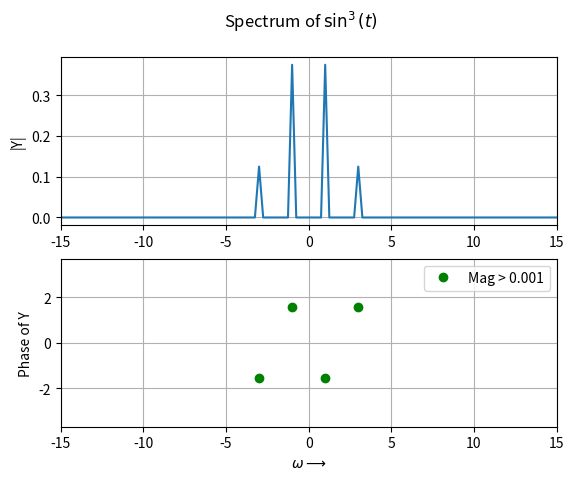
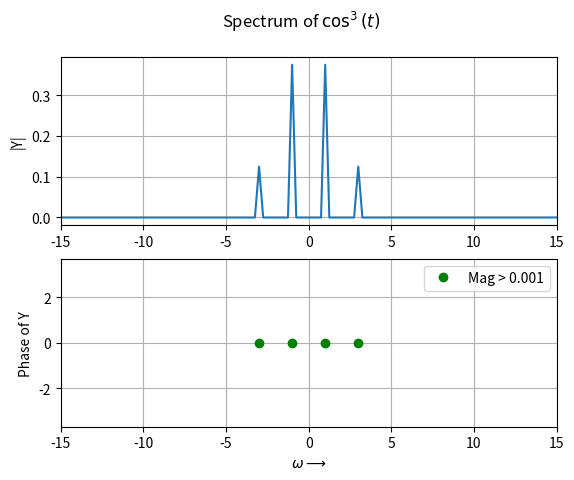
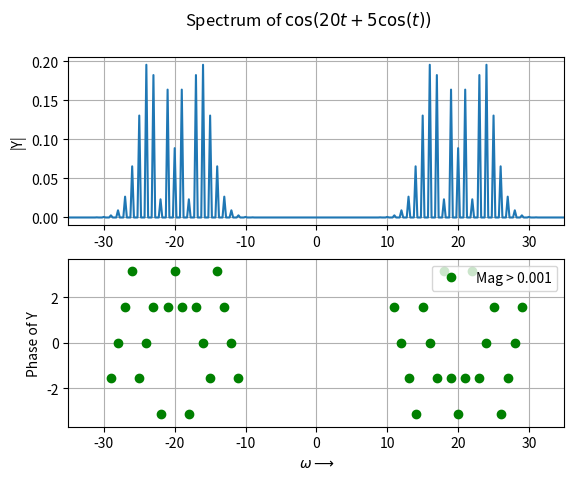
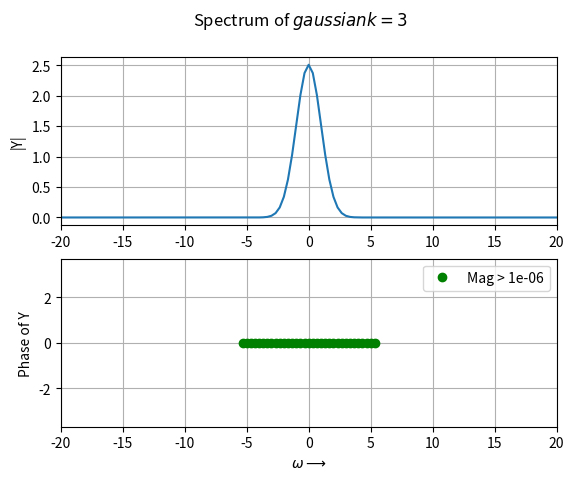
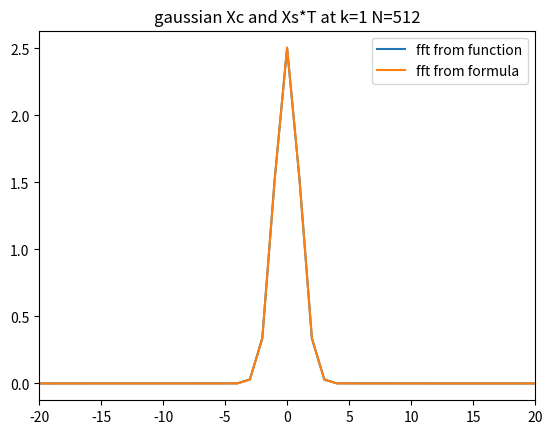
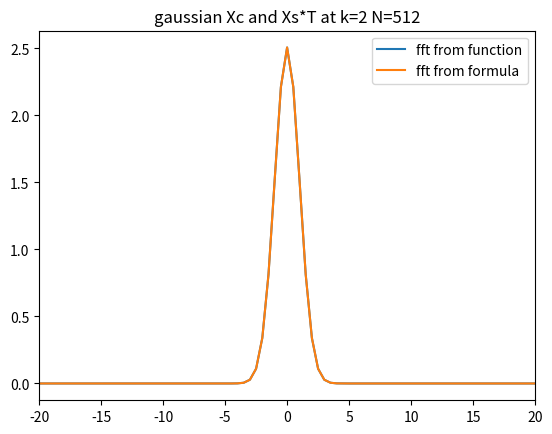

These figures' Python source, in order:
import numpy as np
import matplotlib.pyplot as plt

pi = np.pi
pltCount = 1

gaussianW = lambda w: np.sqrt(2*pi)*np.exp(-w**2/2)

def my_plot(w,y,title,phases='Sup',Sup=1e-3,bandLimited=True,xlims=None,ylims=[-3.7,3.7],SF=1,plot=True):
	global pltCount
	samples = len(y)
	if bandLimited:
		Y = np.fft.fftshift(np.fft.fft(y))/samples
	else:
		Y=np.fft.fftshift(np.fft.fft(np.fft.ifftshift(y)))/SF#/samples
	if not plot:
		return Y,w
	plt.figure(pltCount)
	pltCount += 1
	title = r'Spectrum of ${}$'.format(title)
	plt.suptitle(title)
	plt.subplot(211).plot(w,abs(Y))
	if xlims:	plt.xlim(xlims)
	# if ylims:	plt.ylim(ylims)
	plt.grid()
	plt.ylabel('|Y|')

	ii = np.where(np.abs(Y)>Sup)# to find points which have considerble magnitude
	plt.subplot(212)

	if phases == 'All' or phases =='both':# all points
		plt.plot(w,np.angle(Y),'ro',label='all Mags')
	if phases == 'Sup' or phases =='both':# point with mag > Sup
		plt.plot(w[ii],np.angle(Y[ii]),'go',label = 'Mag > {}'.format(Sup))
	
	plt.xlim(xlims if xlims else [np.min(w),np.max(w)])
	if ylims:	plt.ylim(ylims)
	plt.grid()
	plt.ylabel('Phase of Y')
	plt.xlabel(r'$\omega \longrightarrow$')
	plt.legend(loc='upper right')

	return Y,w

N,k = 512,4
t = np.linspace(-k*pi,k*pi,N,endpoint=False)
w = np.linspace(-N/2/k,N/2/k,N,endpoint=False)
print('extremes of w are {}'.format(N/2/k))
y1, y2, y3 = np.sin(t)**3, np.cos(t)**3, np.cos(20*t+5*np.cos(t))

my_plot(w,y1,'\sin^{3}(t)',xlims=[-15,15])
my_plot(w,y2,'\cos^{3}(t)',xlims=[-15,15])
my_plot(w,y3,'\cos(20t + 5 \cos(t))',xlims=[-35,35],phases='Sup')

def ErrorEStimation(k,N,PLOT=True):
	t = np.linspace(-k*pi,k*pi,N,endpoint=False)
	w = np.linspace(-N/2/k,N/2/k,N,endpoint=False)
	y5 = np.exp(-t**2/2)
	yo1 = gaussianW(w)
	Y,w = my_plot(w,y5,'gaussian k=%d'%k,Sup=1e-6,bandLimited=False,SF=N/(k*2*np.pi),plot=k==3,xlims=[-20,20])
	if k==1 or k==2 and PLOT:
		plt.figure(100+k)
		plt.plot(w,abs(Y),label='fft from function')
		plt.plot(w,yo1,label='fft from formula')
		plt.xlim(-20,20)
		plt.legend()
		plt.title('gaussian Xc and Xs*T at k={} N={}'.format(k,N))
		# plt.xlim([1000,1050])
	if not np.allclose(abs(Y),yo1,atol=1e-6):
		print('error is too large') 
	error = np.max(np.abs(Y-yo1))
	print('error for k={} and N={} is {}'.format(k,N,error))
	C = 2*k*pi/N
	print('Error Xc is {} Xs is {}'.format(error,error/C))

for k,N in zip([1,2,3,4],[512]*4):
	ErrorEStimation(k,N)


for i in list(range(1,pltCount))+[101,102]:
	plt.figure(i)
	plt.savefig('Figure_{}.png'.format(i))
plt.show()
